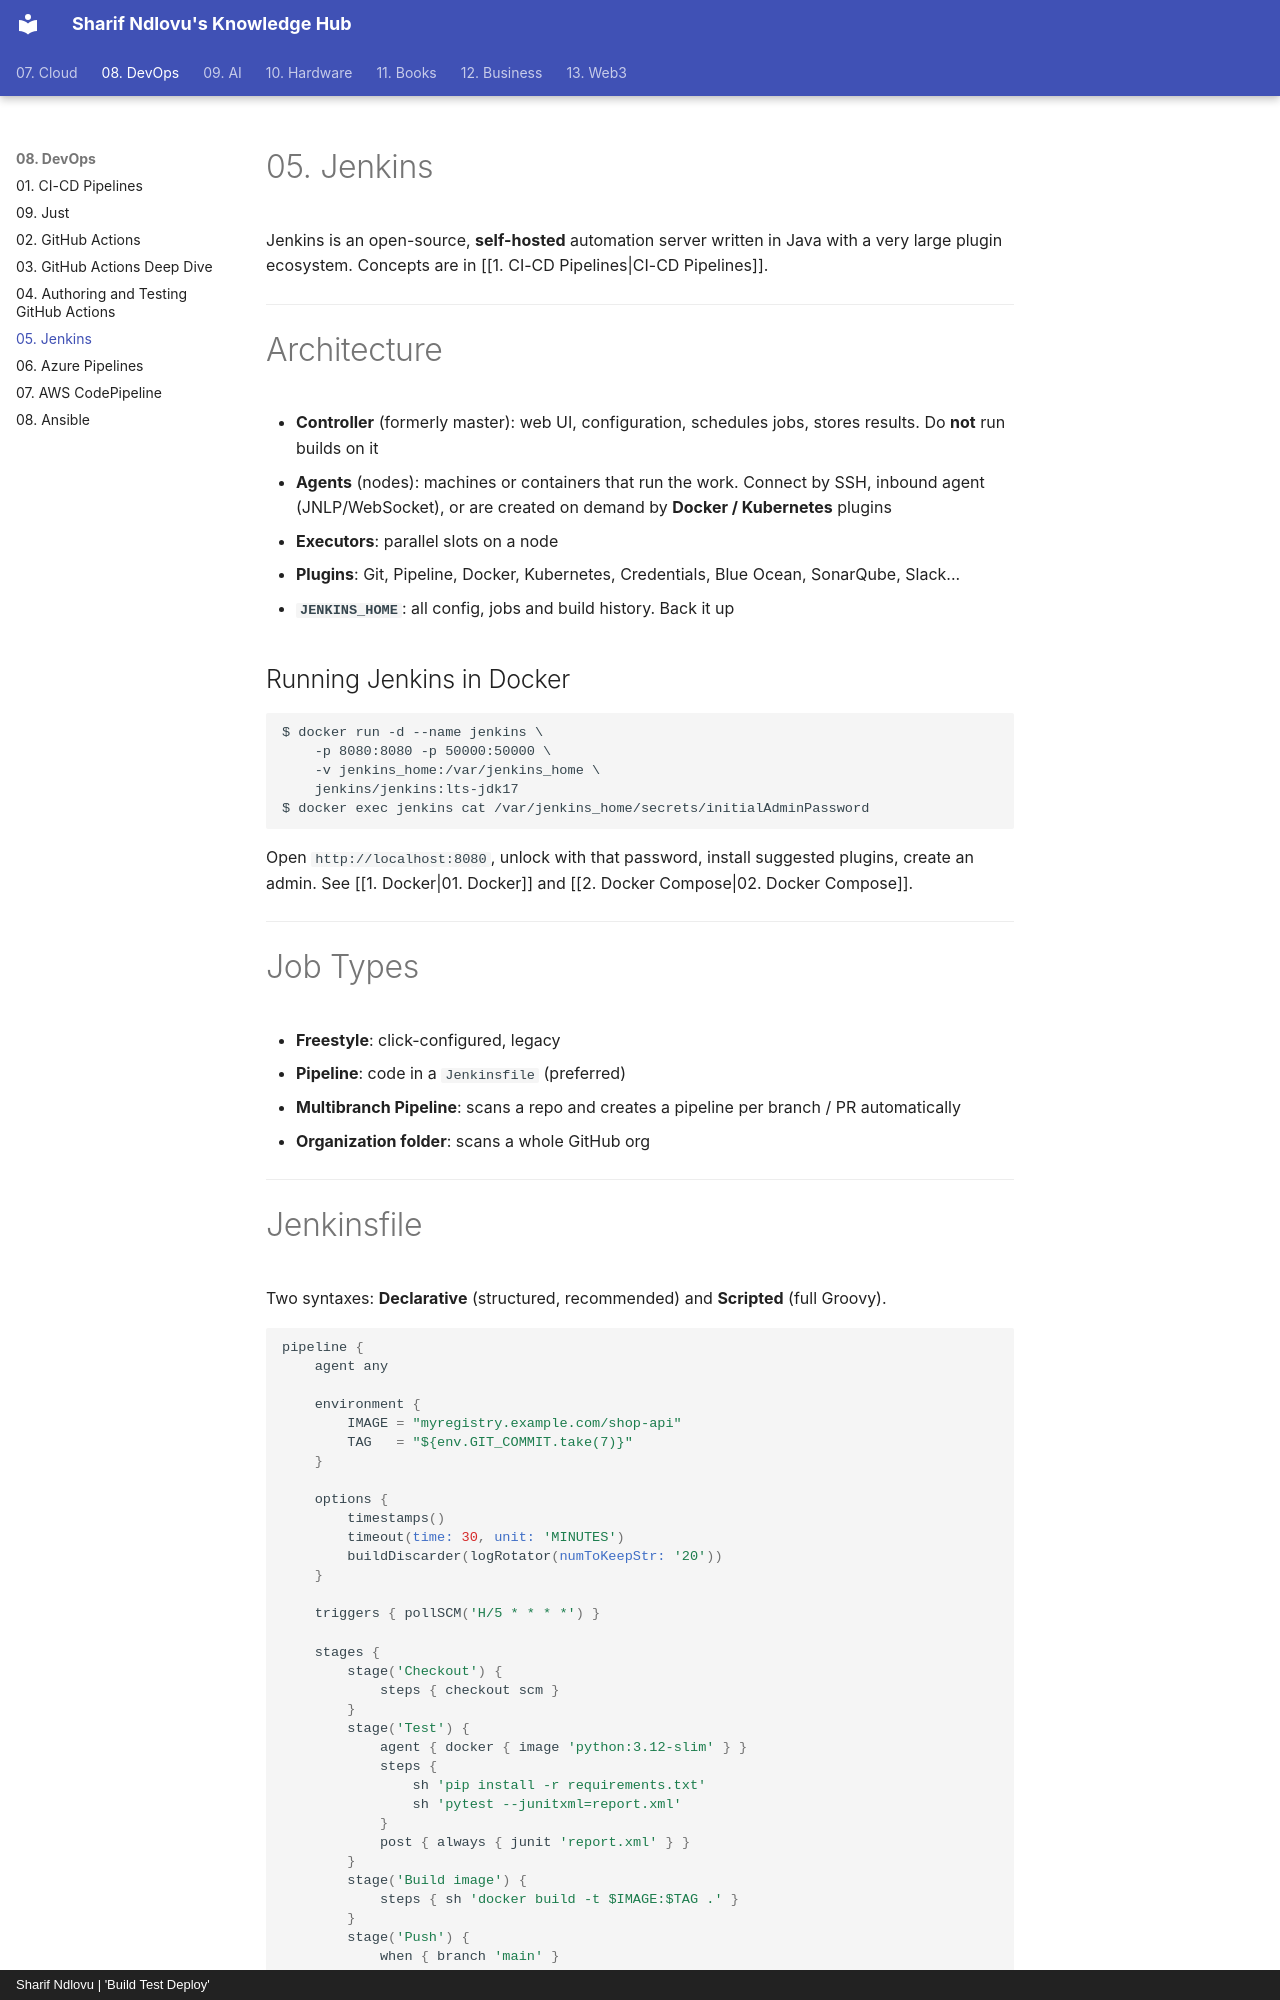

repository: sharifndlovu123/knowledge_base_map · page: 08. DevOps/5. Jenkins.html · generator: mkdocs · copyright: Sharif Ndlovu | 'Build Test Deploy'

# 05. Jenkins

Jenkins is an open-source, **self-hosted** automation server written in Java with a very large plugin ecosystem. Concepts are in [[1. CI-CD Pipelines|CI-CD Pipelines]].

---

# Architecture

- **Controller** (formerly master): web UI, configuration, schedules jobs, stores results. Do **not** run builds on it
- **Agents** (nodes): machines or containers that run the work. Connect by SSH, inbound agent (JNLP/WebSocket), or are created on demand by **Docker / Kubernetes** plugins
- **Executors**: parallel slots on a node
- **Plugins**: Git, Pipeline, Docker, Kubernetes, Credentials, Blue Ocean, SonarQube, Slack...
- **`JENKINS_HOME`**: all config, jobs and build history. Back it up

## Running Jenkins in Docker

```
$ docker run -d --name jenkins \
    -p 8080:8080 -p 50000:50000 \
    -v jenkins_home:/var/jenkins_home \
    jenkins/jenkins:lts-jdk17
$ docker exec jenkins cat /var/jenkins_home/secrets/initialAdminPassword
```

Open `http://localhost:8080`, unlock with that password, install suggested plugins, create an admin. See [[1. Docker|01. Docker]] and [[2. Docker Compose|02. Docker Compose]].

---

# Job Types
- **Freestyle**: click-configured, legacy
- **Pipeline**: code in a `Jenkinsfile` (preferred)
- **Multibranch Pipeline**: scans a repo and creates a pipeline per branch / PR automatically
- **Organization folder**: scans a whole GitHub org

---
